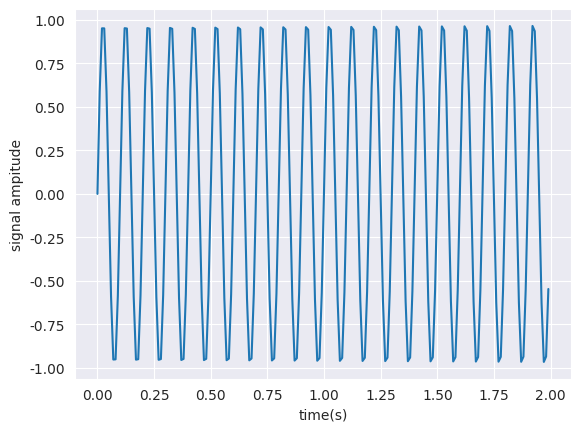

Source code (Python):
from matplotlib import pyplot as plt
import numpy as np
import seaborn as sns
sns.set_style('darkgrid')
fre = 10
pi = 22/7
fre_samp = 100
t = np.linspace(0, 2, 2 * fre_samp, endpoint=False)
a = np.sin(fre * 2 * pi * t)
plt.plot(t, a)
plt.xlabel('time(s)')
plt.ylabel('signal ampitude')
plt.show()